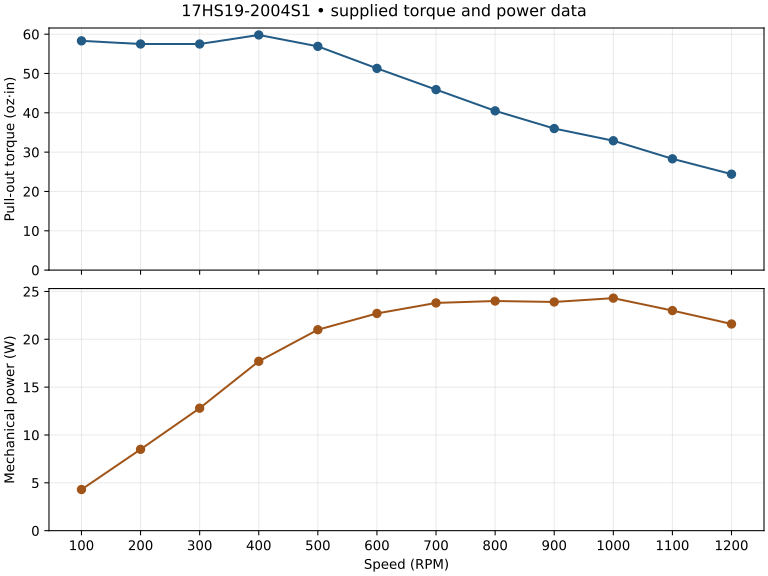

The table this chart was drawn from, first rows:
Speed (RPM), Pulse rate (kpps), Pull out torque (oz·in), Power (W)
100, 2.7, 58.3, 4.3
200, 5.3, 57.5, 8.5
300, 8, 57.5, 12.8
400, 10.7, 59.8, 17.7
500, 13.3, 56.9, 21
600, 16, 51.3, 22.7
700, 18.7, 45.9, 23.8
800, 21.3, 40.5, 24
900, 24, 36, 23.9
1000, 26.7, 32.9, 24.3
1100, 29.3, 28.3, 23
1200, 32, 24.4, 21.6
